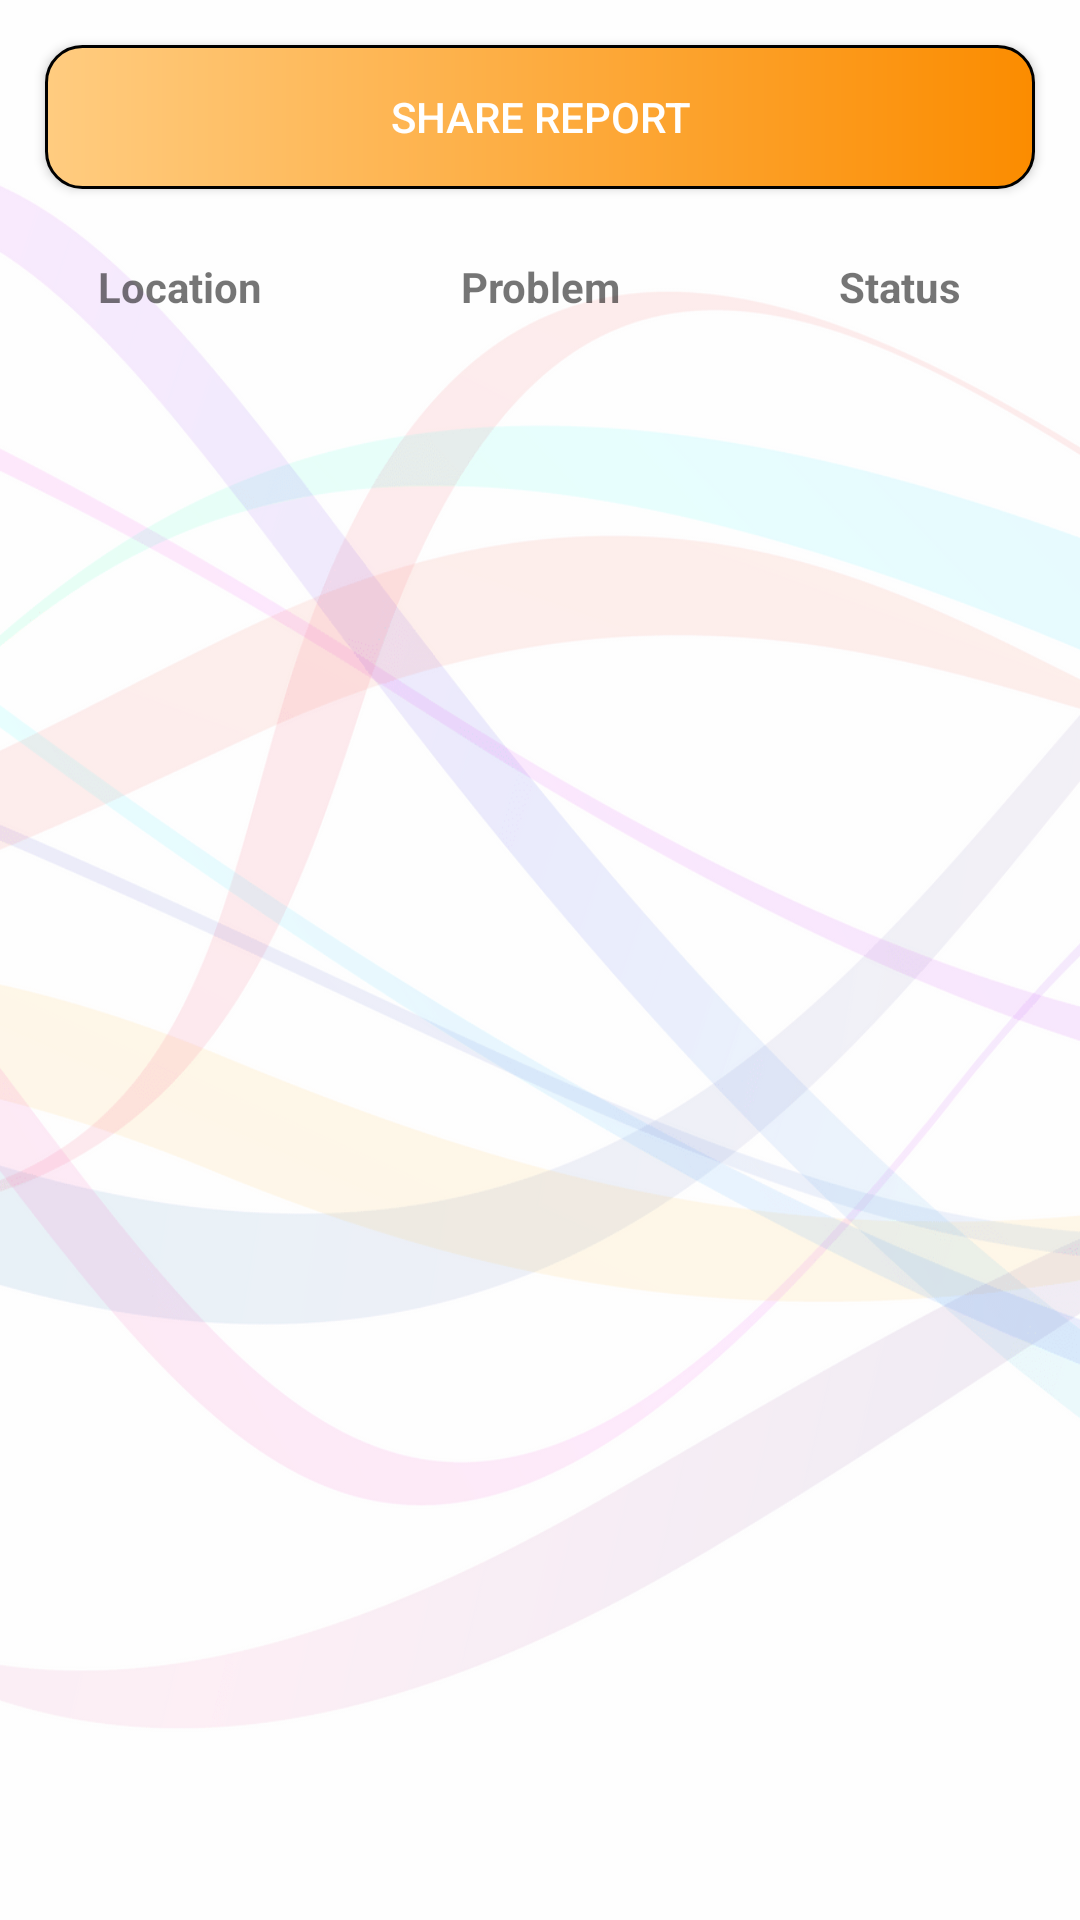

Layout XML and referenced resources for this Android screen:
<!-- AndroidManifest.xml: application theme AppTheme -->
<!-- res/layout/activity_check_report.xml -->
<?xml version="1.0" encoding="utf-8"?>
<LinearLayout xmlns:android="http://schemas.android.com/apk/res/android"
    xmlns:app="http://schemas.android.com/apk/res-auto"
    xmlns:tools="http://schemas.android.com/tools"
    android:orientation="vertical"
    android:layout_width="match_parent"
    android:background="@drawable/all_background"
    android:layout_height="match_parent">




    <ProgressBar
        android:id="@+id/progress_bar"
        style="?android:attr/progressBarStyleHorizontal"
        android:layout_width="match_parent"
        android:layout_height="10dp"
        android:indeterminate="true"
        android:translationY="7dp"
        android:visibility="gone"
        />

    <Button
        android:id="@+id/btn_share"
        android:layout_width="match_parent"
        android:layout_height="wrap_content"
        android:layout_margin="15dp"
        android:background="@drawable/customborder1"
        android:textColor="@android:color/white"
        android:text="Share Report"
        />

    <Spinner
        android:id="@+id/search_spinner"
        android:layout_width="match_parent"
        android:background="@color/colorWhite"
        android:layout_height="wrap_content"
        />

    <LinearLayout
        android:id="@+id/linearLayout"
        android:layout_width="match_parent"
        android:layout_height="wrap_content"
        android:layout_marginTop="8dp"
        android:orientation="horizontal"
        app:layout_constraintTop_toBottomOf="@+id/view"
        tools:ignore="MissingConstraints"
        tools:layout_editor_absoluteX="0dp">

        <TextView
            android:id="@+id/date"
            android:layout_width="match_parent"
            android:layout_height="wrap_content"
            android:layout_gravity="center"
            android:layout_weight="1"
            android:gravity="center"
            android:text="Location"
            android:textStyle="bold" />


        <TextView
            android:id="@+id/username"
            android:layout_width="match_parent"
            android:layout_height="wrap_content"
            android:layout_gravity="center"
            android:layout_weight="1"
            android:gravity="center"
            android:text="Problem"
            android:textStyle="bold" />
        <TextView
            android:id="@+id/stand"
            android:layout_width="match_parent"
            android:layout_height="wrap_content"
            android:layout_gravity="center"
            android:layout_weight="1"
            android:gravity="center"
            android:text="Status"
            android:textStyle="bold" />
    </LinearLayout>
    <TextView
        android:id="@+id/blankslate"
        android:layout_width="match_parent"
        android:layout_height="match_parent"
        android:textSize="18dp"
        android:gravity="center"
        android:visibility="gone"
        android:textColor="@android:color/holo_blue_dark"
        android:text="No data available"/>
    <android.support.v7.widget.RecyclerView
        android:id="@+id/recyclerView"
        android:layout_width="match_parent"
        android:layout_height="match_parent"
        android:layout_marginBottom="8dp"
        android:layout_marginEnd="8dp"
        android:layout_marginStart="8dp"
        android:layout_marginTop="8dp"
        app:layout_constraintBottom_toBottomOf="parent"
        app:layout_constraintEnd_toEndOf="parent"
        app:layout_constraintStart_toStartOf="parent"
        app:layout_constraintTop_toBottomOf="@+id/linearLayout"
        app:layout_constraintVertical_bias="0.0" />

</LinearLayout>
<!-- resources referenced by this layout -->
<resources>
  <color name="colorWhite">#ffffff</color>
  <!-- drawable all_background: png bitmap (drawable-xxhdpi, 80928 bytes) -->
  <!-- drawable customborder1 (drawable-mdpi) -->
  <?xml version="1.0" encoding="utf-8"?>
  <layer-list xmlns:android="http://schemas.android.com/apk/res/android">
      <item>
          <shape android:shape="rectangle">
              <gradient
                  android:type="linear"
                  android:angle="0"
                  android:startColor="#FFCC80"
                  android:endColor="#FB8C00"
                  android:centerX="2"
                  android:centerY="3"/>
              <stroke android:width="1dp" android:height="2dp"
                  android:color="#000" />
              <padding android:left="1dp" android:top="1dp" android:right="1dp"
                  android:bottom="1dp" />
  
              <corners android:radius="12dp" android:bottomRightRadius="12dp"
                  android:bottomLeftRadius="12dp" android:topLeftRadius="12dp"
                  android:topRightRadius="12dp" />
          </shape>
      </item>
  
  </layer-list>
  <style name="AppTheme" parent="Theme.AppCompat.Light.DarkActionBar">
          
          <item name="colorPrimary">@color/colorPrimary</item>
          <item name="colorPrimaryDark">@color/colorPrimaryDark</item>
          <item name="colorAccent">@color/colorAccent</item>
  
          <item name="android:homeAsUpIndicator">@drawable/ic_arrow_back_black_24dp</item>
      </style>
  <color name="colorPrimary">#000000</color>
  <color name="colorPrimaryDark">#FB8C00</color>
  <color name="colorAccent">#37474f</color>
  <!-- drawable ic_arrow_back_black_24dp (drawable-mdpi) -->
  <vector android:height="30dp"
      android:viewportHeight="24.0" android:viewportWidth="24.0"
      android:width="30dp" xmlns:android="http://schemas.android.com/apk/res/android">
      <path android:fillColor="#FB8C00" android:pathData="M20,11H7.83l5.59,-5.59L12,4l-8,8 8,8 1.41,-1.41L7.83,13H20v-2z"/>
  </vector>
</resources>
